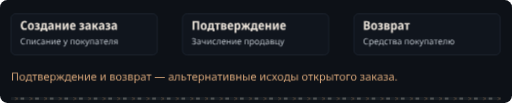
t = 0.00 s
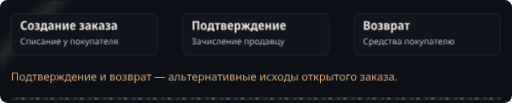
t = 1.67 s
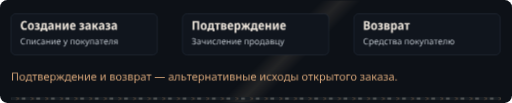
t = 3.33 s
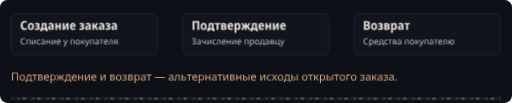
t = 5.00 s
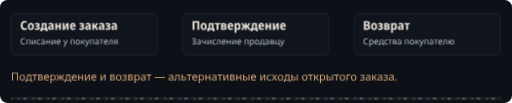
t = 6.67 s
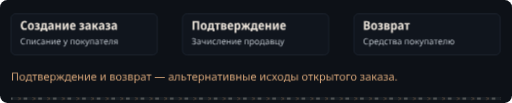
t = 8.33 s

The animated SVG that drew these frames (rendered in a browser with its animation timeline set to each time). Animation: 4 CSS @keyframes rules; frames cover the first 8.33 s, repeats indefinitely.

<svg xmlns="http://www.w3.org/2000/svg" width="1120" height="225" viewBox="0 0 1120 225" role="img"><defs><clipPath id="motion-frame"><rect x="1.0" y="1.0" width="1118.0" height="223.0" rx="14" /></clipPath><clipPath id="motion-belt"><rect x="24.0" y="212.0" width="1072.0" height="7" rx="1" /></clipPath><linearGradient id="motion-sheen" x1="0" y1="0" x2="1" y2=".2"><stop offset="0" stop-color="#e2c6a4" stop-opacity="0" /><stop offset=".46" stop-color="#e2c6a4" stop-opacity="0" /><stop offset=".5" stop-color="#e2c6a4" stop-opacity=".11" /><stop offset=".54" stop-color="#e2c6a4" stop-opacity="0" /><stop offset="1" stop-color="#e2c6a4" stop-opacity="0" /></linearGradient></defs><style>
@keyframes profile-belt { to { transform: translateX(32px); } }
@keyframes profile-sheen { to { transform: translateX(3360px); } }
@keyframes profile-gear { to { transform: rotate(360deg); } }
@keyframes profile-signal { 0%,100% { opacity: .35; } 50% { opacity: .85; } }
.profile-conveyor { animation: profile-belt 1.6s linear infinite; }
.profile-sheen { animation: profile-sheen 9s linear infinite; animation-delay: -0.11s; }
.profile-gear { transform-origin: 0px 0px; animation: profile-gear 24s linear infinite; }
.profile-signal { animation: profile-signal 6s cubic-bezier(.77,0,.175,1) infinite; animation-delay: -0.11s; }
@media (prefers-reduced-motion: reduce) {
 .profile-conveyor, .profile-sheen, .profile-gear, .profile-signal { animation: none; }
 .profile-sheen { opacity: 0; }
}
</style><title>При создании заказа сумма списывается у покупателя. Подтверждение зачисляет продавцу, возврат возвращает покупателю.</title><rect width="1120" height="225" rx="16" fill="#0d1117" /><g clip-path="url(#motion-frame)" pointer-events="none"><rect x="-1120.0" y="0.0" width="1120.0" height="225.0" fill="url(#motion-sheen)" class="profile-sheen" /></g><rect x="24" y="30" width="320" height="90" rx="10" fill="#10151d" stroke="#303b49" /><g transform="translate(44 65) scale(0.027 -0.027)" fill="#eee6dc"><path transform="translate(0 0)" d="M358 -10Q207 -10 127.5 86.0Q48 182 48 354Q48 469 86.5 552.0Q125 635 197.0 679.5Q269 724 369 724Q417 724 464.0 713.5Q511 703 555 681L505 565Q436 599 376 599Q292 599 247.0 535.5Q202 472 202 354Q202 116 383 116Q453 116 530 151V25Q493 8 448.5 -1.0Q404 -10 358 -10Z" /><path transform="translate(585 0)" d="M285 -10Q170 -10 105.0 64.5Q40 139 40 274Q40 407 106.0 481.5Q172 556 288 556Q403 556 467.0 482.0Q531 408 531 274Q531 140 466.0 65.0Q401 -10 285 -10ZM286 103Q339 103 363.0 144.0Q387 185 387 274Q387 363 363.0 403.5Q339 444 286 444Q234 444 209.5 403.0Q185 362 185 274Q185 186 209.5 144.5Q234 103 286 103Z" /><path transform="translate(1157 0)" d="M209 -10Q165 -10 118.5 -2.5Q72 5 36 20V136Q76 119 115.0 111.0Q154 103 191 103Q294 103 294 169Q294 202 268.5 217.0Q243 232 189 232H111V332H184Q282 332 282 392Q282 447 201 447Q141 447 71 416L32 518Q119 557 218 557Q314 557 367.5 518.5Q421 480 421 411Q421 315 323 290V285Q379 275 408.0 241.0Q437 207 437 155Q437 77 377.0 33.5Q317 -10 209 -10Z" /><path transform="translate(1630 0)" d="M5 -134V112H62Q84 143 97.5 180.0Q111 217 115 271Q119 328 122.0 395.0Q125 462 128 546H515V112H586V-134H454V0H138V-134ZM202 112H373V435H252Q250 384 247.5 341.5Q245 299 243 267Q238 213 227.5 175.5Q217 138 202 112Z" /><path transform="translate(2226 0)" d="M194 -10Q115 -10 74.5 36.5Q34 83 34 158Q34 330 258 338L340 341V365Q340 407 317.5 426.5Q295 446 247 446Q186 446 106 412L67 513Q164 557 268 557Q377 557 429.5 508.5Q482 460 482 358V0H380L354 74H351Q320 31 282.5 10.5Q245 -10 194 -10ZM246 98Q286 98 313.0 125.5Q340 153 340 205V253L289 251Q232 248 206.0 227.0Q180 206 180 167Q180 132 197.5 115.0Q215 98 246 98Z" /><path transform="translate(2772 0)" d="M74 0V546H215V332H387V546H528V0H387V220H215V0Z" /><path transform="translate(3374 0)" d="M74 0V546H211V345Q211 314 209.0 278.0Q207 242 204.0 211.0Q201 180 198 163H202L389 546H546V0H408V207Q408 258 412.0 305.0Q416 352 419 376H415L231 0Z" /><path transform="translate(3994 0)" d="M298 -10Q176 -10 107.5 61.5Q39 133 39 270Q39 408 104.0 482.5Q169 557 279 557Q386 557 443.5 490.5Q501 424 501 309V234H183Q185 170 219.5 136.5Q254 103 318 103Q394 103 471 143V28Q435 9 392.5 -0.5Q350 -10 298 -10ZM185 333H366Q366 386 344.5 418.5Q323 451 279 451Q238 451 213.5 422.0Q189 393 185 333Z" /><path transform="translate(4760 0)" d="M209 -10Q165 -10 118.5 -2.5Q72 5 36 20V136Q76 119 115.0 111.0Q154 103 191 103Q294 103 294 169Q294 202 268.5 217.0Q243 232 189 232H111V332H184Q282 332 282 392Q282 447 201 447Q141 447 71 416L32 518Q119 557 218 557Q314 557 367.5 518.5Q421 480 421 411Q421 315 323 290V285Q379 275 408.0 241.0Q437 207 437 155Q437 77 377.0 33.5Q317 -10 209 -10Z" /><path transform="translate(5233 0)" d="M194 -10Q115 -10 74.5 36.5Q34 83 34 158Q34 330 258 338L340 341V365Q340 407 317.5 426.5Q295 446 247 446Q186 446 106 412L67 513Q164 557 268 557Q377 557 429.5 508.5Q482 460 482 358V0H380L354 74H351Q320 31 282.5 10.5Q245 -10 194 -10ZM246 98Q286 98 313.0 125.5Q340 153 340 205V253L289 251Q232 248 206.0 227.0Q180 206 180 167Q180 132 197.5 115.0Q215 98 246 98Z" /><path transform="translate(5779 0)" d="M71 0V546H213V335H262L394 546H540L376 288L552 0H392L261 222H213V0Z" /><path transform="translate(6335 0)" d="M194 -10Q115 -10 74.5 36.5Q34 83 34 158Q34 330 258 338L340 341V365Q340 407 317.5 426.5Q295 446 247 446Q186 446 106 412L67 513Q164 557 268 557Q377 557 429.5 508.5Q482 460 482 358V0H380L354 74H351Q320 31 282.5 10.5Q245 -10 194 -10ZM246 98Q286 98 313.0 125.5Q340 153 340 205V253L289 251Q232 248 206.0 227.0Q180 206 180 167Q180 132 197.5 115.0Q215 98 246 98Z" /><path transform="translate(6881 0)" d="M209 -10Q165 -10 118.5 -2.5Q72 5 36 20V136Q76 119 115.0 111.0Q154 103 191 103Q294 103 294 169Q294 202 268.5 217.0Q243 232 189 232H111V332H184Q282 332 282 392Q282 447 201 447Q141 447 71 416L32 518Q119 557 218 557Q314 557 367.5 518.5Q421 480 421 411Q421 315 323 290V285Q379 275 408.0 241.0Q437 207 437 155Q437 77 377.0 33.5Q317 -10 209 -10Z" /><path transform="translate(7354 0)" d="M194 -10Q115 -10 74.5 36.5Q34 83 34 158Q34 330 258 338L340 341V365Q340 407 317.5 426.5Q295 446 247 446Q186 446 106 412L67 513Q164 557 268 557Q377 557 429.5 508.5Q482 460 482 358V0H380L354 74H351Q320 31 282.5 10.5Q245 -10 194 -10ZM246 98Q286 98 313.0 125.5Q340 153 340 205V253L289 251Q232 248 206.0 227.0Q180 206 180 167Q180 132 197.5 115.0Q215 98 246 98Z" /></g><g transform="translate(44 97) scale(0.019 -0.019)" fill="#bec5cd"><path transform="translate(0 0)" d="M396 -10Q226 -10 143.0 88.0Q60 186 60 355Q60 469 100.5 552.0Q141 635 217.5 679.5Q294 724 400 724Q452 724 501.0 714.5Q550 705 600 682L564 606Q523 626 482.5 635.5Q442 645 403 645Q285 645 220.0 569.0Q155 493 155 355Q155 216 220.0 142.5Q285 69 407 69Q449 69 492.5 77.5Q536 86 582 105V22Q541 6 494.0 -2.0Q447 -10 396 -10Z" /><path transform="translate(640 0)" d="M85 0V536H521V0H433V462H173V0Z" /><path transform="translate(1246 0)" d="M85 0V536H172V209Q172 197 171.0 174.0Q170 151 168.5 128.5Q167 106 166 92H167L427 536H536V0H449V316Q449 332 449.5 356.5Q450 381 451.0 404.5Q452 428 453 441H452L194 0Z" /><path transform="translate(1867 0)" d="M303 -10Q183 -10 115.5 60.0Q48 130 48 263Q48 396 116.5 471.0Q185 546 306 546Q345 546 384.0 538.0Q423 530 452 514L425 445Q394 459 367.0 465.5Q340 472 306 472Q225 472 182.0 418.5Q139 365 139 264Q139 64 312 64Q342 64 375.0 70.0Q408 76 439 88V14Q385 -10 303 -10Z" /><path transform="translate(2360 0)" d="M215 -10Q133 -10 89.0 30.5Q45 71 45 145Q45 313 298 322L389 325V356Q389 417 360.5 445.0Q332 473 270 473Q199 473 112 435L83 504Q179 546 271 546Q475 546 475 366V0H411L394 77H390Q354 31 312.5 10.5Q271 -10 215 -10ZM237 61Q301 61 344.5 98.5Q388 136 388 215V260L309 257Q219 253 177.5 227.0Q136 201 136 149Q136 61 237 61Z" /><path transform="translate(2916 0)" d="M85 0V536H173V313H441V536H529V0H441V239H173V0Z" /><path transform="translate(3530 0)" d="M85 0V536H172V209Q172 197 171.0 174.0Q170 151 168.5 128.5Q167 106 166 92H167L427 536H536V0H449V316Q449 332 449.5 356.5Q450 381 451.0 404.5Q452 428 453 441H452L194 0Z" /><path transform="translate(4151 0)" d="M306 -10Q230 -10 171.5 21.0Q113 52 80.5 113.5Q48 175 48 264Q48 352 77.5 415.0Q107 478 160.5 512.0Q214 546 285 546Q354 546 403.5 516.0Q453 486 479.5 431.5Q506 377 506 304V249H140Q143 159 187.0 112.0Q231 65 310 65Q361 65 400.5 74.5Q440 84 482 102V25Q441 7 401.0 -1.5Q361 -10 306 -10ZM142 321H413Q412 389 381.0 431.5Q350 474 284 474Q222 474 185.5 433.5Q149 393 142 321Z" /><path transform="translate(4962 0)" d="M83 -240Q60 -240 42.5 -237.5Q25 -235 13 -232V-153Q26 -156 39.5 -158.0Q53 -160 69 -160Q115 -160 143.5 -136.5Q172 -113 188 -73L216 -2L0 536H94L210 231Q225 191 237.0 154.5Q249 118 255 85H259Q265 110 277.5 150.5Q290 191 305 232L414 536H509L278 -74Q250 -150 205.5 -195.0Q161 -240 83 -240Z" /><path transform="translate(5731 0)" d="M85 0V536H521V0H433V462H173V0Z" /><path transform="translate(6337 0)" d="M295 -10Q224 -10 168.0 22.5Q112 55 80.0 117.5Q48 180 48 269Q48 402 115.5 474.0Q183 546 298 546Q371 546 426.5 513.5Q482 481 514.0 419.0Q546 357 546 268Q546 135 478.0 62.5Q410 -10 295 -10ZM297 63Q377 63 415.0 118.5Q453 174 453 268Q453 364 415.0 418.5Q377 473 296 473Q215 473 178.0 419.0Q141 365 141 269Q141 174 178.5 118.5Q216 63 297 63Z" /><path transform="translate(6931 0)" d="M85 0V536H173V311H262L418 536H510L332 280L523 0H423L262 237H173V0Z" /><path transform="translate(7462 0)" d="M83 -240Q60 -240 42.5 -237.5Q25 -235 13 -232V-153Q26 -156 39.5 -158.0Q53 -160 69 -160Q115 -160 143.5 -136.5Q172 -113 188 -73L216 -2L0 536H94L210 231Q225 191 237.0 154.5Q249 118 255 85H259Q265 110 277.5 150.5Q290 191 305 232L414 536H509L278 -74Q250 -150 205.5 -195.0Q161 -240 83 -240Z" /><path transform="translate(7971 0)" d="M85 0V536H521V0H433V462H173V0Z" /><path transform="translate(8577 0)" d="M215 -10Q133 -10 89.0 30.5Q45 71 45 145Q45 313 298 322L389 325V356Q389 417 360.5 445.0Q332 473 270 473Q199 473 112 435L83 504Q179 546 271 546Q475 546 475 366V0H411L394 77H390Q354 31 312.5 10.5Q271 -10 215 -10ZM237 61Q301 61 344.5 98.5Q388 136 388 215V260L309 257Q219 253 177.5 227.0Q136 201 136 149Q136 61 237 61Z" /><path transform="translate(9133 0)" d="M188 0V462H15V536H450V462H275V0Z" /><path transform="translate(9598 0)" d="M306 -10Q230 -10 171.5 21.0Q113 52 80.5 113.5Q48 175 48 264Q48 352 77.5 415.0Q107 478 160.5 512.0Q214 546 285 546Q354 546 403.5 516.0Q453 486 479.5 431.5Q506 377 506 304V249H140Q143 159 187.0 112.0Q231 65 310 65Q361 65 400.5 74.5Q440 84 482 102V25Q441 7 401.0 -1.5Q361 -10 306 -10ZM142 321H413Q412 389 381.0 431.5Q350 474 284 474Q222 474 185.5 433.5Q149 393 142 321Z" /><path transform="translate(10149 0)" d="M54 -7Q26 -7 0 2V78Q13 75 21.5 74.0Q30 73 39 73Q75 73 93.0 97.5Q111 122 118 194Q121 229 123.5 262.0Q126 295 128.0 333.0Q130 371 133.0 420.0Q136 469 139 536H502V0H414V462H215Q210 371 206.0 307.5Q202 244 197 185Q187 81 155.0 37.0Q123 -7 54 -7Z" /><path transform="translate(10736 0)" d="M35 0 187 218Q127 233 94.0 273.5Q61 314 62 375Q62 451 112.0 493.5Q162 536 252 536H493V0H405V207H277L136 0ZM280 279H405V463H263Q151 463 153 374Q151 279 280 279Z" /></g><rect x="399" y="30" width="320" height="90" rx="10" fill="#10151d" stroke="#303b49" /><g transform="translate(419 65) scale(0.027 -0.027)" fill="#eee6dc"><path transform="translate(0 0)" d="M83 0V714H613V0H468V591H227V0Z" /><path transform="translate(696 0)" d="M285 -10Q170 -10 105.0 64.5Q40 139 40 274Q40 407 106.0 481.5Q172 556 288 556Q403 556 467.0 482.0Q531 408 531 274Q531 140 466.0 65.0Q401 -10 285 -10ZM286 103Q339 103 363.0 144.0Q387 185 387 274Q387 363 363.0 403.5Q339 444 286 444Q234 444 209.5 403.0Q185 362 185 274Q185 186 209.5 144.5Q234 103 286 103Z" /><path transform="translate(1268 0)" d="M5 -134V112H62Q84 143 97.5 180.0Q111 217 115 271Q119 328 122.0 395.0Q125 462 128 546H515V112H586V-134H454V0H138V-134ZM202 112H373V435H252Q250 384 247.5 341.5Q245 299 243 267Q238 213 227.5 175.5Q217 138 202 112Z" /><path transform="translate(1864 0)" d="M160 0V437H11V546H451V437H302V0Z" /><path transform="translate(2325 0)" d="M67 0V547H291Q498 547 498 407Q498 360 473.0 329.5Q448 299 398 289V285Q451 277 482.0 244.0Q513 211 513 158Q513 113 491.0 77.0Q469 41 420.5 20.5Q372 0 292 0ZM209 333H278Q356 333 356 389Q356 444 284 444H209ZM209 102H283Q368 102 368 167Q368 234 283 234H209Z" /><path transform="translate(2874 0)" d="M298 -10Q176 -10 107.5 61.5Q39 133 39 270Q39 408 104.0 482.5Q169 557 279 557Q386 557 443.5 490.5Q501 424 501 309V234H183Q185 170 219.5 136.5Q254 103 318 103Q394 103 471 143V28Q435 9 392.5 -0.5Q350 -10 298 -10ZM185 333H366Q366 386 344.5 418.5Q323 451 279 451Q238 451 213.5 422.0Q189 393 185 333Z" /><path transform="translate(3410 0)" d="M74 -240V546H188L208 475H215Q238 513 272.0 534.5Q306 556 356 556Q442 556 494.0 483.5Q546 411 546 273Q546 136 493.5 63.0Q441 -10 355 -10Q304 -10 270.5 11.0Q237 32 215 64H208Q215 16 215 -16V-240ZM313 107Q402 107 402 274Q402 358 380.5 399.5Q359 441 312 441Q260 441 238.0 404.0Q216 367 215 290V269Q215 189 237.0 148.0Q259 107 313 107Z" /><path transform="translate(3999 0)" d="M4 0 173 288 19 546H162L284 335H322V546H457V335H495L617 546H761L607 288L776 0H618L493 223H457V0H322V223H286L162 0Z" /><path transform="translate(4779 0)" d="M5 -134V112H62Q84 143 97.5 180.0Q111 217 115 271Q119 328 122.0 395.0Q125 462 128 546H515V112H586V-134H454V0H138V-134ZM202 112H373V435H252Q250 384 247.5 341.5Q245 299 243 267Q238 213 227.5 175.5Q217 138 202 112Z" /><path transform="translate(5375 0)" d="M298 -10Q176 -10 107.5 61.5Q39 133 39 270Q39 408 104.0 482.5Q169 557 279 557Q386 557 443.5 490.5Q501 424 501 309V234H183Q185 170 219.5 136.5Q254 103 318 103Q394 103 471 143V28Q435 9 392.5 -0.5Q350 -10 298 -10ZM185 333H366Q366 386 344.5 418.5Q323 451 279 451Q238 451 213.5 422.0Q189 393 185 333Z" /><path transform="translate(5911 0)" d="M74 0V546H215V332H387V546H528V0H387V220H215V0Z" /><path transform="translate(6513 0)" d="M74 0V546H211V345Q211 314 209.0 278.0Q207 242 204.0 211.0Q201 180 198 163H202L389 546H546V0H408V207Q408 258 412.0 305.0Q416 352 419 376H415L231 0Z" /><path transform="translate(7133 0)" d="M298 -10Q176 -10 107.5 61.5Q39 133 39 270Q39 408 104.0 482.5Q169 557 279 557Q386 557 443.5 490.5Q501 424 501 309V234H183Q185 170 219.5 136.5Q254 103 318 103Q394 103 471 143V28Q435 9 392.5 -0.5Q350 -10 298 -10ZM185 333H366Q366 386 344.5 418.5Q323 451 279 451Q238 451 213.5 422.0Q189 393 185 333Z" /></g><g transform="translate(419 97) scale(0.019 -0.019)" fill="#bec5cd"><path transform="translate(0 0)" d="M233 -10Q181 -10 130.0 -1.5Q79 7 39 23V106Q86 88 134.0 78.0Q182 68 232 69Q424 67 424 203Q424 333 231 334L129 335V410L231 409Q314 408 358.5 441.5Q403 475 403 533Q403 588 363.0 617.5Q323 647 247 648Q167 649 75 609L47 686Q90 705 141.5 715.5Q193 726 248 726Q366 726 431.0 679.0Q496 632 496 548Q496 483 457.0 436.0Q418 389 348 378V373Q520 347 520 197Q520 98 445.0 44.0Q370 -10 233 -10Z" /><path transform="translate(577 0)" d="M215 -10Q133 -10 89.0 30.5Q45 71 45 145Q45 313 298 322L389 325V356Q389 417 360.5 445.0Q332 473 270 473Q199 473 112 435L83 504Q179 546 271 546Q475 546 475 366V0H411L394 77H390Q354 31 312.5 10.5Q271 -10 215 -10ZM237 61Q301 61 344.5 98.5Q388 136 388 215V260L309 257Q219 253 177.5 227.0Q136 201 136 149Q136 61 237 61Z" /><path transform="translate(1133 0)" d="M416 0V213Q338 182 262 182Q60 182 60 363V536H148V371Q148 310 178.5 282.5Q209 255 276 255Q348 255 416 284V536H504V0Z" /><path transform="translate(1722 0)" d="M85 0V536H172V209Q172 197 171.0 174.0Q170 151 168.5 128.5Q167 106 166 92H167L427 536H536V0H449V316Q449 332 449.5 356.5Q450 381 451.0 404.5Q452 428 453 441H452L194 0Z" /><path transform="translate(2343 0)" d="M303 -10Q183 -10 115.5 60.0Q48 130 48 263Q48 396 116.5 471.0Q185 546 306 546Q345 546 384.0 538.0Q423 530 452 514L425 445Q394 459 367.0 465.5Q340 472 306 472Q225 472 182.0 418.5Q139 365 139 264Q139 64 312 64Q342 64 375.0 70.0Q408 76 439 88V14Q385 -10 303 -10Z" /><path transform="translate(2836 0)" d="M54 -7Q26 -7 0 2V78Q13 75 21.5 74.0Q30 73 39 73Q75 73 93.0 97.5Q111 122 118 194Q121 229 123.5 262.0Q126 295 128.0 333.0Q130 371 133.0 420.0Q136 469 139 536H502V0H414V462H215Q210 371 206.0 307.5Q202 244 197 185Q187 81 155.0 37.0Q123 -7 54 -7Z" /><path transform="translate(3423 0)" d="M306 -10Q230 -10 171.5 21.0Q113 52 80.5 113.5Q48 175 48 264Q48 352 77.5 415.0Q107 478 160.5 512.0Q214 546 285 546Q354 546 403.5 516.0Q453 486 479.5 431.5Q506 377 506 304V249H140Q143 159 187.0 112.0Q231 65 310 65Q361 65 400.5 74.5Q440 84 482 102V25Q441 7 401.0 -1.5Q361 -10 306 -10ZM142 321H413Q412 389 381.0 431.5Q350 474 284 474Q222 474 185.5 433.5Q149 393 142 321Z" /><path transform="translate(3974 0)" d="M85 0V536H173V313H441V536H529V0H441V239H173V0Z" /><path transform="translate(4588 0)" d="M85 0V536H172V209Q172 197 171.0 174.0Q170 151 168.5 128.5Q167 106 166 92H167L427 536H536V0H449V316Q449 332 449.5 356.5Q450 381 451.0 404.5Q452 428 453 441H452L194 0Z" /><path transform="translate(5209 0)" d="M306 -10Q230 -10 171.5 21.0Q113 52 80.5 113.5Q48 175 48 264Q48 352 77.5 415.0Q107 478 160.5 512.0Q214 546 285 546Q354 546 403.5 516.0Q453 486 479.5 431.5Q506 377 506 304V249H140Q143 159 187.0 112.0Q231 65 310 65Q361 65 400.5 74.5Q440 84 482 102V25Q441 7 401.0 -1.5Q361 -10 306 -10ZM142 321H413Q412 389 381.0 431.5Q350 474 284 474Q222 474 185.5 433.5Q149 393 142 321Z" /><path transform="translate(6020 0)" d="M85 0V536H521V0H433V462H173V0Z" /><path transform="translate(6626 0)" d="M85 -240V536H157L169 463H173Q197 498 236.0 522.0Q275 546 340 546Q439 546 499.5 477.0Q560 408 560 269Q560 132 499.5 61.0Q439 -10 339 -10Q277 -10 236.5 13.5Q196 37 173 68H167Q169 51 171.0 25.0Q173 -1 173 -20V-240ZM326 63Q374 63 405.5 90.0Q437 117 452.5 163.5Q468 210 468 270Q468 362 433.0 417.0Q398 472 324 472Q242 472 207.5 426.0Q173 380 173 286V269Q173 170 205.5 116.5Q238 63 326 63Z" /><path transform="translate(7234 0)" d="M295 -10Q224 -10 168.0 22.5Q112 55 80.0 117.5Q48 180 48 269Q48 402 115.5 474.0Q183 546 298 546Q371 546 426.5 513.5Q482 481 514.0 419.0Q546 357 546 268Q546 135 478.0 62.5Q410 -10 295 -10ZM297 63Q377 63 415.0 118.5Q453 174 453 268Q453 364 415.0 418.5Q377 473 296 473Q215 473 178.0 419.0Q141 365 141 269Q141 174 178.5 118.5Q216 63 297 63Z" /><path transform="translate(7828 0)" d="M10 -140V74H66Q101 116 117.0 166.0Q133 216 140 286Q142 304 143.5 322.5Q145 341 146.5 367.5Q148 394 150.0 434.5Q152 475 154 536H516V74H597V-140H512V0H95V-140ZM161 74H429V462H231Q229 416 226.0 372.0Q223 328 220 291Q214 217 199.5 165.0Q185 113 161 74Z" /><path transform="translate(8435 0)" d="M215 -10Q133 -10 89.0 30.5Q45 71 45 145Q45 313 298 322L389 325V356Q389 417 360.5 445.0Q332 473 270 473Q199 473 112 435L83 504Q179 546 271 546Q475 546 475 366V0H411L394 77H390Q354 31 312.5 10.5Q271 -10 215 -10ZM237 61Q301 61 344.5 98.5Q388 136 388 215V260L309 257Q219 253 177.5 227.0Q136 201 136 149Q136 61 237 61Z" /><path transform="translate(8991 0)" d="M85 0V536H300Q399 536 450.5 501.5Q502 467 502 401Q502 306 394 285V281Q456 273 487.5 240.0Q519 207 519 154Q519 111 497.0 76.0Q475 41 427.0 20.5Q379 0 301 0ZM173 315H279Q348 315 380.0 333.0Q412 351 412 390Q412 464 295 464H173ZM173 72H291Q361 72 394.0 92.5Q427 113 427 157Q427 244 289 244H173Z" /><path transform="translate(9555 0)" d="M518 -140V0H86V536H174V74H433V536H521V73H602V-140Z" /><path transform="translate(10167 0)" d="M83 -240Q60 -240 42.5 -237.5Q25 -235 13 -232V-153Q26 -156 39.5 -158.0Q53 -160 69 -160Q115 -160 143.5 -136.5Q172 -113 188 -73L216 -2L0 536H94L210 231Q225 191 237.0 154.5Q249 118 255 85H259Q265 110 277.5 150.5Q290 191 305 232L414 536H509L278 -74Q250 -150 205.5 -195.0Q161 -240 83 -240Z" /></g><rect x="774" y="30" width="320" height="90" rx="10" fill="#10151d" stroke="#303b49" /><g transform="translate(794 65) scale(0.027 -0.027)" fill="#eee6dc"><path transform="translate(0 0)" d="M77 0V714H294Q427 714 490.0 670.5Q553 627 553 537Q553 471 521.0 430.5Q489 390 440 379V374Q495 361 532.0 323.0Q569 285 569 207Q569 110 503.5 55.0Q438 0 325 0ZM223 427H299Q353 427 377.5 450.0Q402 473 402 516Q402 597 293 597H223ZM223 118H310Q365 118 391.0 144.0Q417 170 417 219Q417 264 390.0 289.0Q363 314 305 314H223Z" /><path transform="translate(610 0)" d="M285 -10Q170 -10 105.0 64.5Q40 139 40 274Q40 407 106.0 481.5Q172 556 288 556Q403 556 467.0 482.0Q531 408 531 274Q531 140 466.0 65.0Q401 -10 285 -10ZM286 103Q339 103 363.0 144.0Q387 185 387 274Q387 363 363.0 403.5Q339 444 286 444Q234 444 209.5 403.0Q185 362 185 274Q185 186 209.5 144.5Q234 103 286 103Z" /><path transform="translate(1182 0)" d="M209 -10Q165 -10 118.5 -2.5Q72 5 36 20V136Q76 119 115.0 111.0Q154 103 191 103Q294 103 294 169Q294 202 268.5 217.0Q243 232 189 232H111V332H184Q282 332 282 392Q282 447 201 447Q141 447 71 416L32 518Q119 557 218 557Q314 557 367.5 518.5Q421 480 421 411Q421 315 323 290V285Q379 275 408.0 241.0Q437 207 437 155Q437 77 377.0 33.5Q317 -10 209 -10Z" /><path transform="translate(1655 0)" d="M67 0V547H291Q498 547 498 407Q498 360 473.0 329.5Q448 299 398 289V285Q451 277 482.0 244.0Q513 211 513 158Q513 113 491.0 77.0Q469 41 420.5 20.5Q372 0 292 0ZM209 333H278Q356 333 356 389Q356 444 284 444H209ZM209 102H283Q368 102 368 167Q368 234 283 234H209Z" /><path transform="translate(2204 0)" d="M74 -240V546H188L208 475H215Q238 513 272.0 534.5Q306 556 356 556Q442 556 494.0 483.5Q546 411 546 273Q546 136 493.5 63.0Q441 -10 355 -10Q304 -10 270.5 11.0Q237 32 215 64H208Q215 16 215 -16V-240ZM313 107Q402 107 402 274Q402 358 380.5 399.5Q359 441 312 441Q260 441 238.0 404.0Q216 367 215 290V269Q215 189 237.0 148.0Q259 107 313 107Z" /><path transform="translate(2793 0)" d="M194 -10Q115 -10 74.5 36.5Q34 83 34 158Q34 330 258 338L340 341V365Q340 407 317.5 426.5Q295 446 247 446Q186 446 106 412L67 513Q164 557 268 557Q377 557 429.5 508.5Q482 460 482 358V0H380L354 74H351Q320 31 282.5 10.5Q245 -10 194 -10ZM246 98Q286 98 313.0 125.5Q340 153 340 205V253L289 251Q232 248 206.0 227.0Q180 206 180 167Q180 132 197.5 115.0Q215 98 246 98Z" /><path transform="translate(3339 0)" d="M160 0V437H11V546H451V437H302V0Z" /></g><g transform="translate(794 97) scale(0.019 -0.019)" fill="#bec5cd"><path transform="translate(0 0)" d="M396 -10Q226 -10 143.0 88.0Q60 186 60 355Q60 469 100.5 552.0Q141 635 217.5 679.5Q294 724 400 724Q452 724 501.0 714.5Q550 705 600 682L564 606Q523 626 482.5 635.5Q442 645 403 645Q285 645 220.0 569.0Q155 493 155 355Q155 216 220.0 142.5Q285 69 407 69Q449 69 492.5 77.5Q536 86 582 105V22Q541 6 494.0 -2.0Q447 -10 396 -10Z" /><path transform="translate(640 0)" d="M85 -240V536H157L169 463H173Q197 498 236.0 522.0Q275 546 340 546Q439 546 499.5 477.0Q560 408 560 269Q560 132 499.5 61.0Q439 -10 339 -10Q277 -10 236.5 13.5Q196 37 173 68H167Q169 51 171.0 25.0Q173 -1 173 -20V-240ZM326 63Q374 63 405.5 90.0Q437 117 452.5 163.5Q468 210 468 270Q468 362 433.0 417.0Q398 472 324 472Q242 472 207.5 426.0Q173 380 173 286V269Q173 170 205.5 116.5Q238 63 326 63Z" /><path transform="translate(1248 0)" d="M306 -10Q230 -10 171.5 21.0Q113 52 80.5 113.5Q48 175 48 264Q48 352 77.5 415.0Q107 478 160.5 512.0Q214 546 285 546Q354 546 403.5 516.0Q453 486 479.5 431.5Q506 377 506 304V249H140Q143 159 187.0 112.0Q231 65 310 65Q361 65 400.5 74.5Q440 84 482 102V25Q441 7 401.0 -1.5Q361 -10 306 -10ZM142 321H413Q412 389 381.0 431.5Q350 474 284 474Q222 474 185.5 433.5Q149 393 142 321Z" /><path transform="translate(1799 0)" d="M10 -140V74H66Q101 116 117.0 166.0Q133 216 140 286Q142 304 143.5 322.5Q145 341 146.5 367.5Q148 394 150.0 434.5Q152 475 154 536H516V74H597V-140H512V0H95V-140ZM161 74H429V462H231Q229 416 226.0 372.0Q223 328 220 291Q214 217 199.5 165.0Q185 113 161 74Z" /><path transform="translate(2406 0)" d="M303 -10Q183 -10 115.5 60.0Q48 130 48 263Q48 396 116.5 471.0Q185 546 306 546Q345 546 384.0 538.0Q423 530 452 514L425 445Q394 459 367.0 465.5Q340 472 306 472Q225 472 182.0 418.5Q139 365 139 264Q139 64 312 64Q342 64 375.0 70.0Q408 76 439 88V14Q385 -10 303 -10Z" /><path transform="translate(2899 0)" d="M188 0V462H15V536H450V462H275V0Z" /><path transform="translate(3364 0)" d="M85 0V536H300Q399 536 450.5 501.5Q502 467 502 401Q502 306 394 285V281Q456 273 487.5 240.0Q519 207 519 154Q519 111 497.0 76.0Q475 41 427.0 20.5Q379 0 301 0ZM173 315H279Q348 315 380.0 333.0Q412 351 412 390Q412 464 295 464H173ZM173 72H291Q361 72 394.0 92.5Q427 113 427 157Q427 244 289 244H173Z" /><path transform="translate(3928 0)" d="M215 -10Q133 -10 89.0 30.5Q45 71 45 145Q45 313 298 322L389 325V356Q389 417 360.5 445.0Q332 473 270 473Q199 473 112 435L83 504Q179 546 271 546Q475 546 475 366V0H411L394 77H390Q354 31 312.5 10.5Q271 -10 215 -10ZM237 61Q301 61 344.5 98.5Q388 136 388 215V260L309 257Q219 253 177.5 227.0Q136 201 136 149Q136 61 237 61Z" /><path transform="translate(4744 0)" d="M85 0V536H521V0H433V462H173V0Z" /><path transform="translate(5350 0)" d="M295 -10Q224 -10 168.0 22.5Q112 55 80.0 117.5Q48 180 48 269Q48 402 115.5 474.0Q183 546 298 546Q371 546 426.5 513.5Q482 481 514.0 419.0Q546 357 546 268Q546 135 478.0 62.5Q410 -10 295 -10ZM297 63Q377 63 415.0 118.5Q453 174 453 268Q453 364 415.0 418.5Q377 473 296 473Q215 473 178.0 419.0Q141 365 141 269Q141 174 178.5 118.5Q216 63 297 63Z" /><path transform="translate(5944 0)" d="M85 0V536H173V311H262L418 536H510L332 280L523 0H423L262 237H173V0Z" /><path transform="translate(6475 0)" d="M83 -240Q60 -240 42.5 -237.5Q25 -235 13 -232V-153Q26 -156 39.5 -158.0Q53 -160 69 -160Q115 -160 143.5 -136.5Q172 -113 188 -73L216 -2L0 536H94L210 231Q225 191 237.0 154.5Q249 118 255 85H259Q265 110 277.5 150.5Q290 191 305 232L414 536H509L278 -74Q250 -150 205.5 -195.0Q161 -240 83 -240Z" /><path transform="translate(6984 0)" d="M85 0V536H521V0H433V462H173V0Z" /><path transform="translate(7590 0)" d="M215 -10Q133 -10 89.0 30.5Q45 71 45 145Q45 313 298 322L389 325V356Q389 417 360.5 445.0Q332 473 270 473Q199 473 112 435L83 504Q179 546 271 546Q475 546 475 366V0H411L394 77H390Q354 31 312.5 10.5Q271 -10 215 -10ZM237 61Q301 61 344.5 98.5Q388 136 388 215V260L309 257Q219 253 177.5 227.0Q136 201 136 149Q136 61 237 61Z" /><path transform="translate(8146 0)" d="M188 0V462H15V536H450V462H275V0Z" /><path transform="translate(8611 0)" d="M306 -10Q230 -10 171.5 21.0Q113 52 80.5 113.5Q48 175 48 264Q48 352 77.5 415.0Q107 478 160.5 512.0Q214 546 285 546Q354 546 403.5 516.0Q453 486 479.5 431.5Q506 377 506 304V249H140Q143 159 187.0 112.0Q231 65 310 65Q361 65 400.5 74.5Q440 84 482 102V25Q441 7 401.0 -1.5Q361 -10 306 -10ZM142 321H413Q412 389 381.0 431.5Q350 474 284 474Q222 474 185.5 433.5Q149 393 142 321Z" /><path transform="translate(9162 0)" d="M54 -7Q26 -7 0 2V78Q13 75 21.5 74.0Q30 73 39 73Q75 73 93.0 97.5Q111 122 118 194Q121 229 123.5 262.0Q126 295 128.0 333.0Q130 371 133.0 420.0Q136 469 139 536H502V0H414V462H215Q210 371 206.0 307.5Q202 244 197 185Q187 81 155.0 37.0Q123 -7 54 -7Z" /><path transform="translate(9749 0)" d="M513 -10Q409 -10 346.5 54.0Q284 118 276 239H173V0H85V536H173V313H277Q288 426 350.0 486.0Q412 546 515 546Q585 546 638.0 513.5Q691 481 721.0 419.5Q751 358 751 269Q751 136 687.0 63.0Q623 -10 513 -10ZM514 63Q591 63 625.0 115.5Q659 168 659 269Q659 370 624.5 421.5Q590 473 514 473Q436 473 401.0 421.5Q366 370 366 269Q366 168 401.0 115.5Q436 63 514 63Z" /></g><g transform="translate(24 176) scale(0.024 -0.024)" fill="#d4a478"><path transform="translate(0 0)" d="M97 0V714H636V0H547V635H187V0Z" /><path transform="translate(733 0)" d="M295 -10Q224 -10 168.0 22.5Q112 55 80.0 117.5Q48 180 48 269Q48 402 115.5 474.0Q183 546 298 546Q371 546 426.5 513.5Q482 481 514.0 419.0Q546 357 546 268Q546 135 478.0 62.5Q410 -10 295 -10ZM297 63Q377 63 415.0 118.5Q453 174 453 268Q453 364 415.0 418.5Q377 473 296 473Q215 473 178.0 419.0Q141 365 141 269Q141 174 178.5 118.5Q216 63 297 63Z" /><path transform="translate(1327 0)" d="M10 -140V74H66Q101 116 117.0 166.0Q133 216 140 286Q142 304 143.5 322.5Q145 341 146.5 367.5Q148 394 150.0 434.5Q152 475 154 536H516V74H597V-140H512V0H95V-140ZM161 74H429V462H231Q229 416 226.0 372.0Q223 328 220 291Q214 217 199.5 165.0Q185 113 161 74Z" /><path transform="translate(1934 0)" d="M188 0V462H15V536H450V462H275V0Z" /><path transform="translate(2399 0)" d="M85 0V536H300Q399 536 450.5 501.5Q502 467 502 401Q502 306 394 285V281Q456 273 487.5 240.0Q519 207 519 154Q519 111 497.0 76.0Q475 41 427.0 20.5Q379 0 301 0ZM173 315H279Q348 315 380.0 333.0Q412 351 412 390Q412 464 295 464H173ZM173 72H291Q361 72 394.0 92.5Q427 113 427 157Q427 244 289 244H173Z" /><path transform="translate(2963 0)" d="M306 -10Q230 -10 171.5 21.0Q113 52 80.5 113.5Q48 175 48 264Q48 352 77.5 415.0Q107 478 160.5 512.0Q214 546 285 546Q354 546 403.5 516.0Q453 486 479.5 431.5Q506 377 506 304V249H140Q143 159 187.0 112.0Q231 65 310 65Q361 65 400.5 74.5Q440 84 482 102V25Q441 7 401.0 -1.5Q361 -10 306 -10ZM142 321H413Q412 389 381.0 431.5Q350 474 284 474Q222 474 185.5 433.5Q149 393 142 321Z" /><path transform="translate(3514 0)" d="M85 -240V536H157L169 463H173Q197 498 236.0 522.0Q275 546 340 546Q439 546 499.5 477.0Q560 408 560 269Q560 132 499.5 61.0Q439 -10 339 -10Q277 -10 236.5 13.5Q196 37 173 68H167Q169 51 171.0 25.0Q173 -1 173 -20V-240ZM326 63Q374 63 405.5 90.0Q437 117 452.5 163.5Q468 210 468 270Q468 362 433.0 417.0Q398 472 324 472Q242 472 207.5 426.0Q173 380 173 286V269Q173 170 205.5 116.5Q238 63 326 63Z" /><path transform="translate(4122 0)" d="M8 0 194 280 21 536H113L263 310H337V536H422V310H496L646 536H738L565 280L751 0H651L496 237H422V0H337V237H263L108 0Z" /><path transform="translate(4881 0)" d="M10 -140V74H66Q101 116 117.0 166.0Q133 216 140 286Q142 304 143.5 322.5Q145 341 146.5 367.5Q148 394 150.0 434.5Q152 475 154 536H516V74H597V-140H512V0H95V-140ZM161 74H429V462H231Q229 416 226.0 372.0Q223 328 220 291Q214 217 199.5 165.0Q185 113 161 74Z" /><path transform="translate(5488 0)" d="M306 -10Q230 -10 171.5 21.0Q113 52 80.5 113.5Q48 175 48 264Q48 352 77.5 415.0Q107 478 160.5 512.0Q214 546 285 546Q354 546 403.5 516.0Q453 486 479.5 431.5Q506 377 506 304V249H140Q143 159 187.0 112.0Q231 65 310 65Q361 65 400.5 74.5Q440 84 482 102V25Q441 7 401.0 -1.5Q361 -10 306 -10ZM142 321H413Q412 389 381.0 431.5Q350 474 284 474Q222 474 185.5 433.5Q149 393 142 321Z" /><path transform="translate(6039 0)" d="M85 0V536H173V313H441V536H529V0H441V239H173V0Z" /><path transform="translate(6653 0)" d="M85 0V536H172V209Q172 197 171.0 174.0Q170 151 168.5 128.5Q167 106 166 92H167L427 536H536V0H449V316Q449 332 449.5 356.5Q450 381 451.0 404.5Q452 428 453 441H452L194 0Z" /><path transform="translate(7274 0)" d="M306 -10Q230 -10 171.5 21.0Q113 52 80.5 113.5Q48 175 48 264Q48 352 77.5 415.0Q107 478 160.5 512.0Q214 546 285 546Q354 546 403.5 516.0Q453 486 479.5 431.5Q506 377 506 304V249H140Q143 159 187.0 112.0Q231 65 310 65Q361 65 400.5 74.5Q440 84 482 102V25Q441 7 401.0 -1.5Q361 -10 306 -10ZM142 321H413Q412 389 381.0 431.5Q350 474 284 474Q222 474 185.5 433.5Q149 393 142 321Z" /><path transform="translate(8085 0)" d="M85 0V536H172V209Q172 197 171.0 174.0Q170 151 168.5 128.5Q167 106 166 92H167L427 536H536V0H449V316Q449 332 449.5 356.5Q450 381 451.0 404.5Q452 428 453 441H452L194 0Z" /><path transform="translate(8966 0)" d="M85 0V536H300Q399 536 450.5 501.5Q502 467 502 401Q502 306 394 285V281Q456 273 487.5 240.0Q519 207 519 154Q519 111 497.0 76.0Q475 41 427.0 20.5Q379 0 301 0ZM173 315H279Q348 315 380.0 333.0Q412 351 412 390Q412 464 295 464H173ZM173 72H291Q361 72 394.0 92.5Q427 113 427 157Q427 244 289 244H173Z" /><path transform="translate(9530 0)" d="M295 -10Q224 -10 168.0 22.5Q112 55 80.0 117.5Q48 180 48 269Q48 402 115.5 474.0Q183 546 298 546Q371 546 426.5 513.5Q482 481 514.0 419.0Q546 357 546 268Q546 135 478.0 62.5Q410 -10 295 -10ZM297 63Q377 63 415.0 118.5Q453 174 453 268Q453 364 415.0 418.5Q377 473 296 473Q215 473 178.0 419.0Q141 365 141 269Q141 174 178.5 118.5Q216 63 297 63Z" /><path transform="translate(10124 0)" d="M211 -10Q162 -10 115.5 -2.0Q69 6 34 20V96Q122 62 210 62Q349 62 349 154Q349 200 313.0 222.0Q277 244 200 244H112V315H200Q334 315 334 397Q334 435 305.5 454.0Q277 473 216 473Q181 473 146.5 466.0Q112 459 66 439L40 510Q79 527 125.0 536.5Q171 546 221 546Q316 546 370.0 508.5Q424 471 424 405Q424 359 396.5 328.0Q369 297 314 285V281Q377 268 409.0 233.5Q441 199 441 149Q441 74 382.0 32.0Q323 -10 211 -10Z" /><path transform="translate(10612 0)" d="M85 0V536H300Q399 536 450.5 501.5Q502 467 502 401Q502 306 394 285V281Q456 273 487.5 240.0Q519 207 519 154Q519 111 497.0 76.0Q475 41 427.0 20.5Q379 0 301 0ZM173 315H279Q348 315 380.0 333.0Q412 351 412 390Q412 464 295 464H173ZM173 72H291Q361 72 394.0 92.5Q427 113 427 157Q427 244 289 244H173Z" /><path transform="translate(11176 0)" d="M85 -240V536H157L169 463H173Q197 498 236.0 522.0Q275 546 340 546Q439 546 499.5 477.0Q560 408 560 269Q560 132 499.5 61.0Q439 -10 339 -10Q277 -10 236.5 13.5Q196 37 173 68H167Q169 51 171.0 25.0Q173 -1 173 -20V-240ZM326 63Q374 63 405.5 90.0Q437 117 452.5 163.5Q468 210 468 270Q468 362 433.0 417.0Q398 472 324 472Q242 472 207.5 426.0Q173 380 173 286V269Q173 170 205.5 116.5Q238 63 326 63Z" /><path transform="translate(11784 0)" d="M215 -10Q133 -10 89.0 30.5Q45 71 45 145Q45 313 298 322L389 325V356Q389 417 360.5 445.0Q332 473 270 473Q199 473 112 435L83 504Q179 546 271 546Q475 546 475 366V0H411L394 77H390Q354 31 312.5 10.5Q271 -10 215 -10ZM237 61Q301 61 344.5 98.5Q388 136 388 215V260L309 257Q219 253 177.5 227.0Q136 201 136 149Q136 61 237 61Z" /><path transform="translate(12340 0)" d="M188 0V462H15V536H450V462H275V0Z" /><path transform="translate(13065 0)" d="M40 229V307H960V229Z" /><path transform="translate(14325 0)" d="M215 -10Q133 -10 89.0 30.5Q45 71 45 145Q45 313 298 322L389 325V356Q389 417 360.5 445.0Q332 473 270 473Q199 473 112 435L83 504Q179 546 271 546Q475 546 475 366V0H411L394 77H390Q354 31 312.5 10.5Q271 -10 215 -10ZM237 61Q301 61 344.5 98.5Q388 136 388 215V260L309 257Q219 253 177.5 227.0Q136 201 136 149Q136 61 237 61Z" /><path transform="translate(14881 0)" d="M54 -7Q26 -7 0 2V78Q13 75 21.5 74.0Q30 73 39 73Q75 73 93.0 97.5Q111 122 118 194Q121 229 123.5 262.0Q126 295 128.0 333.0Q130 371 133.0 420.0Q136 469 139 536H502V0H414V462H215Q210 371 206.0 307.5Q202 244 197 185Q187 81 155.0 37.0Q123 -7 54 -7Z" /><path transform="translate(15468 0)" d="M85 0V536H173V338H279Q500 338 500 172Q500 90 443.5 45.0Q387 0 279 0ZM173 73H279Q409 73 409 170Q409 219 378.0 242.0Q347 265 279 265H173Z" /><path transform="translate(16013 0)" d="M188 0V462H15V536H450V462H275V0Z" /><path transform="translate(16478 0)" d="M306 -10Q230 -10 171.5 21.0Q113 52 80.5 113.5Q48 175 48 264Q48 352 77.5 415.0Q107 478 160.5 512.0Q214 546 285 546Q354 546 403.5 516.0Q453 486 479.5 431.5Q506 377 506 304V249H140Q143 159 187.0 112.0Q231 65 310 65Q361 65 400.5 74.5Q440 84 482 102V25Q441 7 401.0 -1.5Q361 -10 306 -10ZM142 321H413Q412 389 381.0 431.5Q350 474 284 474Q222 474 185.5 433.5Q149 393 142 321Z" /><path transform="translate(17029 0)" d="M85 -240V536H157L169 463H173Q197 498 236.0 522.0Q275 546 340 546Q439 546 499.5 477.0Q560 408 560 269Q560 132 499.5 61.0Q439 -10 339 -10Q277 -10 236.5 13.5Q196 37 173 68H167Q169 51 171.0 25.0Q173 -1 173 -20V-240ZM326 63Q374 63 405.5 90.0Q437 117 452.5 163.5Q468 210 468 270Q468 362 433.0 417.0Q398 472 324 472Q242 472 207.5 426.0Q173 380 173 286V269Q173 170 205.5 116.5Q238 63 326 63Z" /><path transform="translate(17637 0)" d="M85 0V536H173V313H441V536H529V0H441V239H173V0Z" /><path transform="translate(18251 0)" d="M215 -10Q133 -10 89.0 30.5Q45 71 45 145Q45 313 298 322L389 325V356Q389 417 360.5 445.0Q332 473 270 473Q199 473 112 435L83 504Q179 546 271 546Q475 546 475 366V0H411L394 77H390Q354 31 312.5 10.5Q271 -10 215 -10ZM237 61Q301 61 344.5 98.5Q388 136 388 215V260L309 257Q219 253 177.5 227.0Q136 201 136 149Q136 61 237 61Z" /><path transform="translate(18807 0)" d="M188 0V462H15V536H450V462H275V0Z" /><path transform="translate(19272 0)" d="M85 0V536H172V209Q172 197 171.0 174.0Q170 151 168.5 128.5Q167 106 166 92H167L427 536H536V0H449V316Q449 332 449.5 356.5Q450 381 451.0 404.5Q452 428 453 441H452L194 0Z" /><path transform="translate(19893 0)" d="M85 0V536H300Q399 536 450.5 501.5Q502 467 502 401Q502 306 394 285V281Q456 273 487.5 240.0Q519 207 519 154Q519 111 497.0 76.0Q475 41 427.0 20.5Q379 0 301 0ZM173 315H279Q348 315 380.0 333.0Q412 351 412 390Q412 464 295 464H173ZM173 72H291Q361 72 394.0 92.5Q427 113 427 157Q427 244 289 244H173Z" /><path transform="translate(20457 0)" d="M85 0V536H173V313H441V536H529V0H441V239H173V0Z" /><path transform="translate(21071 0)" d="M85 1V537H173V341H276Q497 341 497 176Q497 92 440.5 46.5Q384 1 276 1ZM586 1V537H674V1ZM173 74H276Q406 74 406 175Q406 223 375.0 245.5Q344 268 276 268H173Z" /><path transform="translate(21830 0)" d="M306 -10Q230 -10 171.5 21.0Q113 52 80.5 113.5Q48 175 48 264Q48 352 77.5 415.0Q107 478 160.5 512.0Q214 546 285 546Q354 546 403.5 516.0Q453 486 479.5 431.5Q506 377 506 304V249H140Q143 159 187.0 112.0Q231 65 310 65Q361 65 400.5 74.5Q440 84 482 102V25Q441 7 401.0 -1.5Q361 -10 306 -10ZM142 321H413Q412 389 381.0 431.5Q350 474 284 474Q222 474 185.5 433.5Q149 393 142 321Z" /><path transform="translate(22641 0)" d="M85 0V536H172V209Q172 197 171.0 174.0Q170 151 168.5 128.5Q167 106 166 92H167L427 536H536V0H449V316Q449 332 449.5 356.5Q450 381 451.0 404.5Q452 428 453 441H452L194 0Z" /><path transform="translate(23262 0)" d="M303 -10Q183 -10 115.5 60.0Q48 130 48 263Q48 396 116.5 471.0Q185 546 306 546Q345 546 384.0 538.0Q423 530 452 514L425 445Q394 459 367.0 465.5Q340 472 306 472Q225 472 182.0 418.5Q139 365 139 264Q139 64 312 64Q342 64 375.0 70.0Q408 76 439 88V14Q385 -10 303 -10Z" /><path transform="translate(23755 0)" d="M9 0 203 274 18 536H118L256 334L393 536H492L307 274L502 0H402L256 214L108 0Z" /><path transform="translate(24266 0)" d="M295 -10Q224 -10 168.0 22.5Q112 55 80.0 117.5Q48 180 48 269Q48 402 115.5 474.0Q183 546 298 546Q371 546 426.5 513.5Q482 481 514.0 419.0Q546 357 546 268Q546 135 478.0 62.5Q410 -10 295 -10ZM297 63Q377 63 415.0 118.5Q453 174 453 268Q453 364 415.0 418.5Q377 473 296 473Q215 473 178.0 419.0Q141 365 141 269Q141 174 178.5 118.5Q216 63 297 63Z" /><path transform="translate(24860 0)" d="M10 -140V74H66Q101 116 117.0 166.0Q133 216 140 286Q142 304 143.5 322.5Q145 341 146.5 367.5Q148 394 150.0 434.5Q152 475 154 536H516V74H597V-140H512V0H95V-140ZM161 74H429V462H231Q229 416 226.0 372.0Q223 328 220 291Q214 217 199.5 165.0Q185 113 161 74Z" /><path transform="translate(25467 0)" d="M85 1V537H173V341H276Q497 341 497 176Q497 92 440.5 46.5Q384 1 276 1ZM586 1V537H674V1ZM173 74H276Q406 74 406 175Q406 223 375.0 245.5Q344 268 276 268H173Z" /><path transform="translate(26486 0)" d="M295 -10Q224 -10 168.0 22.5Q112 55 80.0 117.5Q48 180 48 269Q48 402 115.5 474.0Q183 546 298 546Q371 546 426.5 513.5Q482 481 514.0 419.0Q546 357 546 268Q546 135 478.0 62.5Q410 -10 295 -10ZM297 63Q377 63 415.0 118.5Q453 174 453 268Q453 364 415.0 418.5Q377 473 296 473Q215 473 178.0 419.0Q141 365 141 269Q141 174 178.5 118.5Q216 63 297 63Z" /><path transform="translate(27080 0)" d="M188 0V462H15V536H450V462H275V0Z" /><path transform="translate(27545 0)" d="M85 0V536H173V311H262L418 536H510L332 280L523 0H423L262 237H173V0Z" /><path transform="translate(28076 0)" d="M85 -240V536H157L169 463H173Q197 498 236.0 522.0Q275 546 340 546Q439 546 499.5 477.0Q560 408 560 269Q560 132 499.5 61.0Q439 -10 339 -10Q277 -10 236.5 13.5Q196 37 173 68H167Q169 51 171.0 25.0Q173 -1 173 -20V-240ZM326 63Q374 63 405.5 90.0Q437 117 452.5 163.5Q468 210 468 270Q468 362 433.0 417.0Q398 472 324 472Q242 472 207.5 426.0Q173 380 173 286V269Q173 170 205.5 116.5Q238 63 326 63Z" /><path transform="translate(28684 0)" d="M85 1V537H173V341H276Q497 341 497 176Q497 92 440.5 46.5Q384 1 276 1ZM586 1V537H674V1ZM173 74H276Q406 74 406 175Q406 223 375.0 245.5Q344 268 276 268H173Z" /><path transform="translate(29443 0)" d="M188 0V462H15V536H450V462H275V0Z" /><path transform="translate(29908 0)" d="M295 -10Q224 -10 168.0 22.5Q112 55 80.0 117.5Q48 180 48 269Q48 402 115.5 474.0Q183 546 298 546Q371 546 426.5 513.5Q482 481 514.0 419.0Q546 357 546 268Q546 135 478.0 62.5Q410 -10 295 -10ZM297 63Q377 63 415.0 118.5Q453 174 453 268Q453 364 415.0 418.5Q377 473 296 473Q215 473 178.0 419.0Q141 365 141 269Q141 174 178.5 118.5Q216 63 297 63Z" /><path transform="translate(30502 0)" d="M85 0V536H417V462H173V0Z" /><path transform="translate(30940 0)" d="M295 -10Q224 -10 168.0 22.5Q112 55 80.0 117.5Q48 180 48 269Q48 402 115.5 474.0Q183 546 298 546Q371 546 426.5 513.5Q482 481 514.0 419.0Q546 357 546 268Q546 135 478.0 62.5Q410 -10 295 -10ZM297 63Q377 63 415.0 118.5Q453 174 453 268Q453 364 415.0 418.5Q377 473 296 473Q215 473 178.0 419.0Q141 365 141 269Q141 174 178.5 118.5Q216 63 297 63Z" /><path transform="translate(31794 0)" d="M211 -10Q162 -10 115.5 -2.0Q69 6 34 20V96Q122 62 210 62Q349 62 349 154Q349 200 313.0 222.0Q277 244 200 244H112V315H200Q334 315 334 397Q334 435 305.5 454.0Q277 473 216 473Q181 473 146.5 466.0Q112 459 66 439L40 510Q79 527 125.0 536.5Q171 546 221 546Q316 546 370.0 508.5Q424 471 424 405Q424 359 396.5 328.0Q369 297 314 285V281Q377 268 409.0 233.5Q441 199 441 149Q441 74 382.0 32.0Q323 -10 211 -10Z" /><path transform="translate(32282 0)" d="M215 -10Q133 -10 89.0 30.5Q45 71 45 145Q45 313 298 322L389 325V356Q389 417 360.5 445.0Q332 473 270 473Q199 473 112 435L83 504Q179 546 271 546Q475 546 475 366V0H411L394 77H390Q354 31 312.5 10.5Q271 -10 215 -10ZM237 61Q301 61 344.5 98.5Q388 136 388 215V260L309 257Q219 253 177.5 227.0Q136 201 136 149Q136 61 237 61Z" /><path transform="translate(32838 0)" d="M85 0V536H173V311H262L418 536H510L332 280L523 0H423L262 237H173V0Z" /><path transform="translate(33369 0)" d="M215 -10Q133 -10 89.0 30.5Q45 71 45 145Q45 313 298 322L389 325V356Q389 417 360.5 445.0Q332 473 270 473Q199 473 112 435L83 504Q179 546 271 546Q475 546 475 366V0H411L394 77H390Q354 31 312.5 10.5Q271 -10 215 -10ZM237 61Q301 61 344.5 98.5Q388 136 388 215V260L309 257Q219 253 177.5 227.0Q136 201 136 149Q136 61 237 61Z" /><path transform="translate(33925 0)" d="M211 -10Q162 -10 115.5 -2.0Q69 6 34 20V96Q122 62 210 62Q349 62 349 154Q349 200 313.0 222.0Q277 244 200 244H112V315H200Q334 315 334 397Q334 435 305.5 454.0Q277 473 216 473Q181 473 146.5 466.0Q112 459 66 439L40 510Q79 527 125.0 536.5Q171 546 221 546Q316 546 370.0 508.5Q424 471 424 405Q424 359 396.5 328.0Q369 297 314 285V281Q377 268 409.0 233.5Q441 199 441 149Q441 74 382.0 32.0Q323 -10 211 -10Z" /><path transform="translate(34413 0)" d="M215 -10Q133 -10 89.0 30.5Q45 71 45 145Q45 313 298 322L389 325V356Q389 417 360.5 445.0Q332 473 270 473Q199 473 112 435L83 504Q179 546 271 546Q475 546 475 366V0H411L394 77H390Q354 31 312.5 10.5Q271 -10 215 -10ZM237 61Q301 61 344.5 98.5Q388 136 388 215V260L309 257Q219 253 177.5 227.0Q136 201 136 149Q136 61 237 61Z" /><path transform="translate(34969 0)" d="M72 54Q72 91 90.0 106.0Q108 121 133 121Q159 121 177.5 106.0Q196 91 196 54Q196 18 177.5 2.0Q159 -14 133 -14Q108 -14 90.0 2.0Q72 18 72 54Z" /></g><g clip-path="url(#motion-belt)" pointer-events="none"><rect x="24.0" y="212.0" width="1072.0" height="7" fill="#171d23" /><g class="profile-conveyor"><path d="M-32 212l7 3.5 -7 3.5" fill="none" stroke="#9e7956" stroke-width="1.5" opacity=".55" /><rect x="-19.0" y="213.0" width="8" height="5" fill="#a5a29b" opacity=".4" /><path d="M0 212l7 3.5 -7 3.5" fill="none" stroke="#9e7956" stroke-width="1.5" opacity=".55" /><rect x="13.0" y="213.0" width="8" height="5" fill="#a5a29b" opacity=".4" /><path d="M32 212l7 3.5 -7 3.5" fill="none" stroke="#9e7956" stroke-width="1.5" opacity=".55" /><rect x="45.0" y="213.0" width="8" height="5" fill="#a5a29b" opacity=".4" /><path d="M64 212l7 3.5 -7 3.5" fill="none" stroke="#9e7956" stroke-width="1.5" opacity=".55" /><rect x="77.0" y="213.0" width="8" height="5" fill="#a5a29b" opacity=".4" /><path d="M96 212l7 3.5 -7 3.5" fill="none" stroke="#9e7956" stroke-width="1.5" opacity=".55" /><rect x="109.0" y="213.0" width="8" height="5" fill="#a5a29b" opacity=".4" /><path d="M128 212l7 3.5 -7 3.5" fill="none" stroke="#9e7956" stroke-width="1.5" opacity=".55" /><rect x="141.0" y="213.0" width="8" height="5" fill="#a5a29b" opacity=".4" /><path d="M160 212l7 3.5 -7 3.5" fill="none" stroke="#9e7956" stroke-width="1.5" opacity=".55" /><rect x="173.0" y="213.0" width="8" height="5" fill="#a5a29b" opacity=".4" /><path d="M192 212l7 3.5 -7 3.5" fill="none" stroke="#9e7956" stroke-width="1.5" opacity=".55" /><rect x="205.0" y="213.0" width="8" height="5" fill="#a5a29b" opacity=".4" /><path d="M224 212l7 3.5 -7 3.5" fill="none" stroke="#9e7956" stroke-width="1.5" opacity=".55" /><rect x="237.0" y="213.0" width="8" height="5" fill="#a5a29b" opacity=".4" /><path d="M256 212l7 3.5 -7 3.5" fill="none" stroke="#9e7956" stroke-width="1.5" opacity=".55" /><rect x="269.0" y="213.0" width="8" height="5" fill="#a5a29b" opacity=".4" /><path d="M288 212l7 3.5 -7 3.5" fill="none" stroke="#9e7956" stroke-width="1.5" opacity=".55" /><rect x="301.0" y="213.0" width="8" height="5" fill="#a5a29b" opacity=".4" /><path d="M320 212l7 3.5 -7 3.5" fill="none" stroke="#9e7956" stroke-width="1.5" opacity=".55" /><rect x="333.0" y="213.0" width="8" height="5" fill="#a5a29b" opacity=".4" /><path d="M352 212l7 3.5 -7 3.5" fill="none" stroke="#9e7956" stroke-width="1.5" opacity=".55" /><rect x="365.0" y="213.0" width="8" height="5" fill="#a5a29b" opacity=".4" /><path d="M384 212l7 3.5 -7 3.5" fill="none" stroke="#9e7956" stroke-width="1.5" opacity=".55" /><rect x="397.0" y="213.0" width="8" height="5" fill="#a5a29b" opacity=".4" /><path d="M416 212l7 3.5 -7 3.5" fill="none" stroke="#9e7956" stroke-width="1.5" opacity=".55" /><rect x="429.0" y="213.0" width="8" height="5" fill="#a5a29b" opacity=".4" /><path d="M448 212l7 3.5 -7 3.5" fill="none" stroke="#9e7956" stroke-width="1.5" opacity=".55" /><rect x="461.0" y="213.0" width="8" height="5" fill="#a5a29b" opacity=".4" /><path d="M480 212l7 3.5 -7 3.5" fill="none" stroke="#9e7956" stroke-width="1.5" opacity=".55" /><rect x="493.0" y="213.0" width="8" height="5" fill="#a5a29b" opacity=".4" /><path d="M512 212l7 3.5 -7 3.5" fill="none" stroke="#9e7956" stroke-width="1.5" opacity=".55" /><rect x="525.0" y="213.0" width="8" height="5" fill="#a5a29b" opacity=".4" /><path d="M544 212l7 3.5 -7 3.5" fill="none" stroke="#9e7956" stroke-width="1.5" opacity=".55" /><rect x="557.0" y="213.0" width="8" height="5" fill="#a5a29b" opacity=".4" /><path d="M576 212l7 3.5 -7 3.5" fill="none" stroke="#9e7956" stroke-width="1.5" opacity=".55" /><rect x="589.0" y="213.0" width="8" height="5" fill="#a5a29b" opacity=".4" /><path d="M608 212l7 3.5 -7 3.5" fill="none" stroke="#9e7956" stroke-width="1.5" opacity=".55" /><rect x="621.0" y="213.0" width="8" height="5" fill="#a5a29b" opacity=".4" /><path d="M640 212l7 3.5 -7 3.5" fill="none" stroke="#9e7956" stroke-width="1.5" opacity=".55" /><rect x="653.0" y="213.0" width="8" height="5" fill="#a5a29b" opacity=".4" /><path d="M672 212l7 3.5 -7 3.5" fill="none" stroke="#9e7956" stroke-width="1.5" opacity=".55" /><rect x="685.0" y="213.0" width="8" height="5" fill="#a5a29b" opacity=".4" /><path d="M704 212l7 3.5 -7 3.5" fill="none" stroke="#9e7956" stroke-width="1.5" opacity=".55" /><rect x="717.0" y="213.0" width="8" height="5" fill="#a5a29b" opacity=".4" /><path d="M736 212l7 3.5 -7 3.5" fill="none" stroke="#9e7956" stroke-width="1.5" opacity=".55" /><rect x="749.0" y="213.0" width="8" height="5" fill="#a5a29b" opacity=".4" /><path d="M768 212l7 3.5 -7 3.5" fill="none" stroke="#9e7956" stroke-width="1.5" opacity=".55" /><rect x="781.0" y="213.0" width="8" height="5" fill="#a5a29b" opacity=".4" /><path d="M800 212l7 3.5 -7 3.5" fill="none" stroke="#9e7956" stroke-width="1.5" opacity=".55" /><rect x="813.0" y="213.0" width="8" height="5" fill="#a5a29b" opacity=".4" /><path d="M832 212l7 3.5 -7 3.5" fill="none" stroke="#9e7956" stroke-width="1.5" opacity=".55" /><rect x="845.0" y="213.0" width="8" height="5" fill="#a5a29b" opacity=".4" /><path d="M864 212l7 3.5 -7 3.5" fill="none" stroke="#9e7956" stroke-width="1.5" opacity=".55" /><rect x="877.0" y="213.0" width="8" height="5" fill="#a5a29b" opacity=".4" /><path d="M896 212l7 3.5 -7 3.5" fill="none" stroke="#9e7956" stroke-width="1.5" opacity=".55" /><rect x="909.0" y="213.0" width="8" height="5" fill="#a5a29b" opacity=".4" /><path d="M928 212l7 3.5 -7 3.5" fill="none" stroke="#9e7956" stroke-width="1.5" opacity=".55" /><rect x="941.0" y="213.0" width="8" height="5" fill="#a5a29b" opacity=".4" /><path d="M960 212l7 3.5 -7 3.5" fill="none" stroke="#9e7956" stroke-width="1.5" opacity=".55" /><rect x="973.0" y="213.0" width="8" height="5" fill="#a5a29b" opacity=".4" /><path d="M992 212l7 3.5 -7 3.5" fill="none" stroke="#9e7956" stroke-width="1.5" opacity=".55" /><rect x="1005.0" y="213.0" width="8" height="5" fill="#a5a29b" opacity=".4" /><path d="M1024 212l7 3.5 -7 3.5" fill="none" stroke="#9e7956" stroke-width="1.5" opacity=".55" /><rect x="1037.0" y="213.0" width="8" height="5" fill="#a5a29b" opacity=".4" /><path d="M1056 212l7 3.5 -7 3.5" fill="none" stroke="#9e7956" stroke-width="1.5" opacity=".55" /><rect x="1069.0" y="213.0" width="8" height="5" fill="#a5a29b" opacity=".4" /><path d="M1088 212l7 3.5 -7 3.5" fill="none" stroke="#9e7956" stroke-width="1.5" opacity=".55" /><rect x="1101.0" y="213.0" width="8" height="5" fill="#a5a29b" opacity=".4" /><path d="M1120 212l7 3.5 -7 3.5" fill="none" stroke="#9e7956" stroke-width="1.5" opacity=".55" /><rect x="1133.0" y="213.0" width="8" height="5" fill="#a5a29b" opacity=".4" /></g></g></svg>
